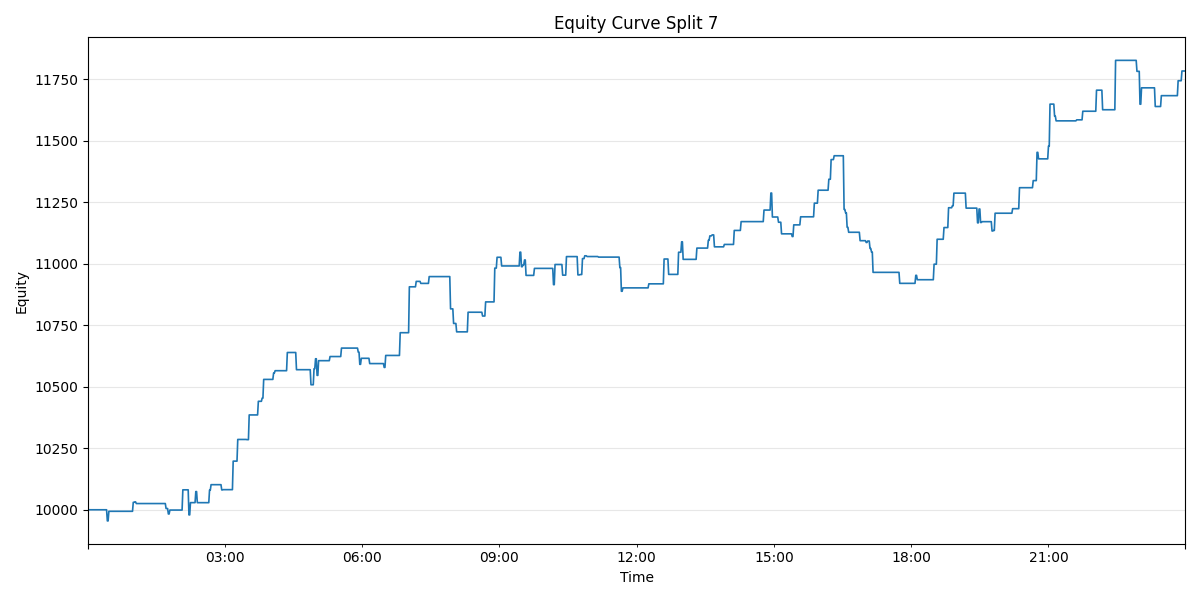

The table this chart was drawn from, first rows:
time, 0
2025-09-09 00:01:00, 10000
2025-09-09 00:02:00, 10000
2025-09-09 00:03:00, 10000
2025-09-09 00:04:00, 10000
2025-09-09 00:05:00, 10000
2025-09-09 00:06:00, 10000
2025-09-09 00:07:00, 10000
2025-09-09 00:08:00, 10000
2025-09-09 00:09:00, 10000
2025-09-09 00:10:00, 10000
2025-09-09 00:11:00, 10000
2025-09-09 00:12:00, 10000
2025-09-09 00:13:00, 10000
2025-09-09 00:14:00, 10000
2025-09-09 00:15:00, 10000
2025-09-09 00:16:00, 10000
2025-09-09 00:17:00, 10000
2025-09-09 00:18:00, 10000
2025-09-09 00:19:00, 10000
2025-09-09 00:20:00, 10000
2025-09-09 00:21:00, 10000
2025-09-09 00:22:00, 10000
2025-09-09 00:23:00, 10000
2025-09-09 00:24:00, 10000
2025-09-09 00:25:00, 10000
2025-09-09 00:26:00, 9955
2025-09-09 00:27:00, 9955
2025-09-09 00:28:00, 9994
2025-09-09 00:29:00, 9994
2025-09-09 00:30:00, 9994
2025-09-09 00:31:00, 9994
2025-09-09 00:32:00, 9994
2025-09-09 00:33:00, 9994
2025-09-09 00:34:00, 9994
2025-09-09 00:35:00, 9994
2025-09-09 00:36:00, 9994
2025-09-09 00:37:00, 9994
2025-09-09 00:38:00, 9994
2025-09-09 00:39:00, 9994
2025-09-09 00:40:00, 9994
2025-09-09 00:41:00, 9994
2025-09-09 00:42:00, 9994
2025-09-09 00:43:00, 9994
2025-09-09 00:44:00, 9994
2025-09-09 00:45:00, 9994
2025-09-09 00:46:00, 9994
2025-09-09 00:47:00, 9994
2025-09-09 00:48:00, 9994
2025-09-09 00:49:00, 9994
2025-09-09 00:50:00, 9994
2025-09-09 00:51:00, 9994
2025-09-09 00:52:00, 9994
2025-09-09 00:53:00, 9994
2025-09-09 00:54:00, 9994
2025-09-09 00:55:00, 9994
2025-09-09 00:56:00, 9994
2025-09-09 00:57:00, 9994
2025-09-09 00:58:00, 9994
2025-09-09 00:59:00, 9994
2025-09-09 01:00:00, 10030
... 1,379 more rows
